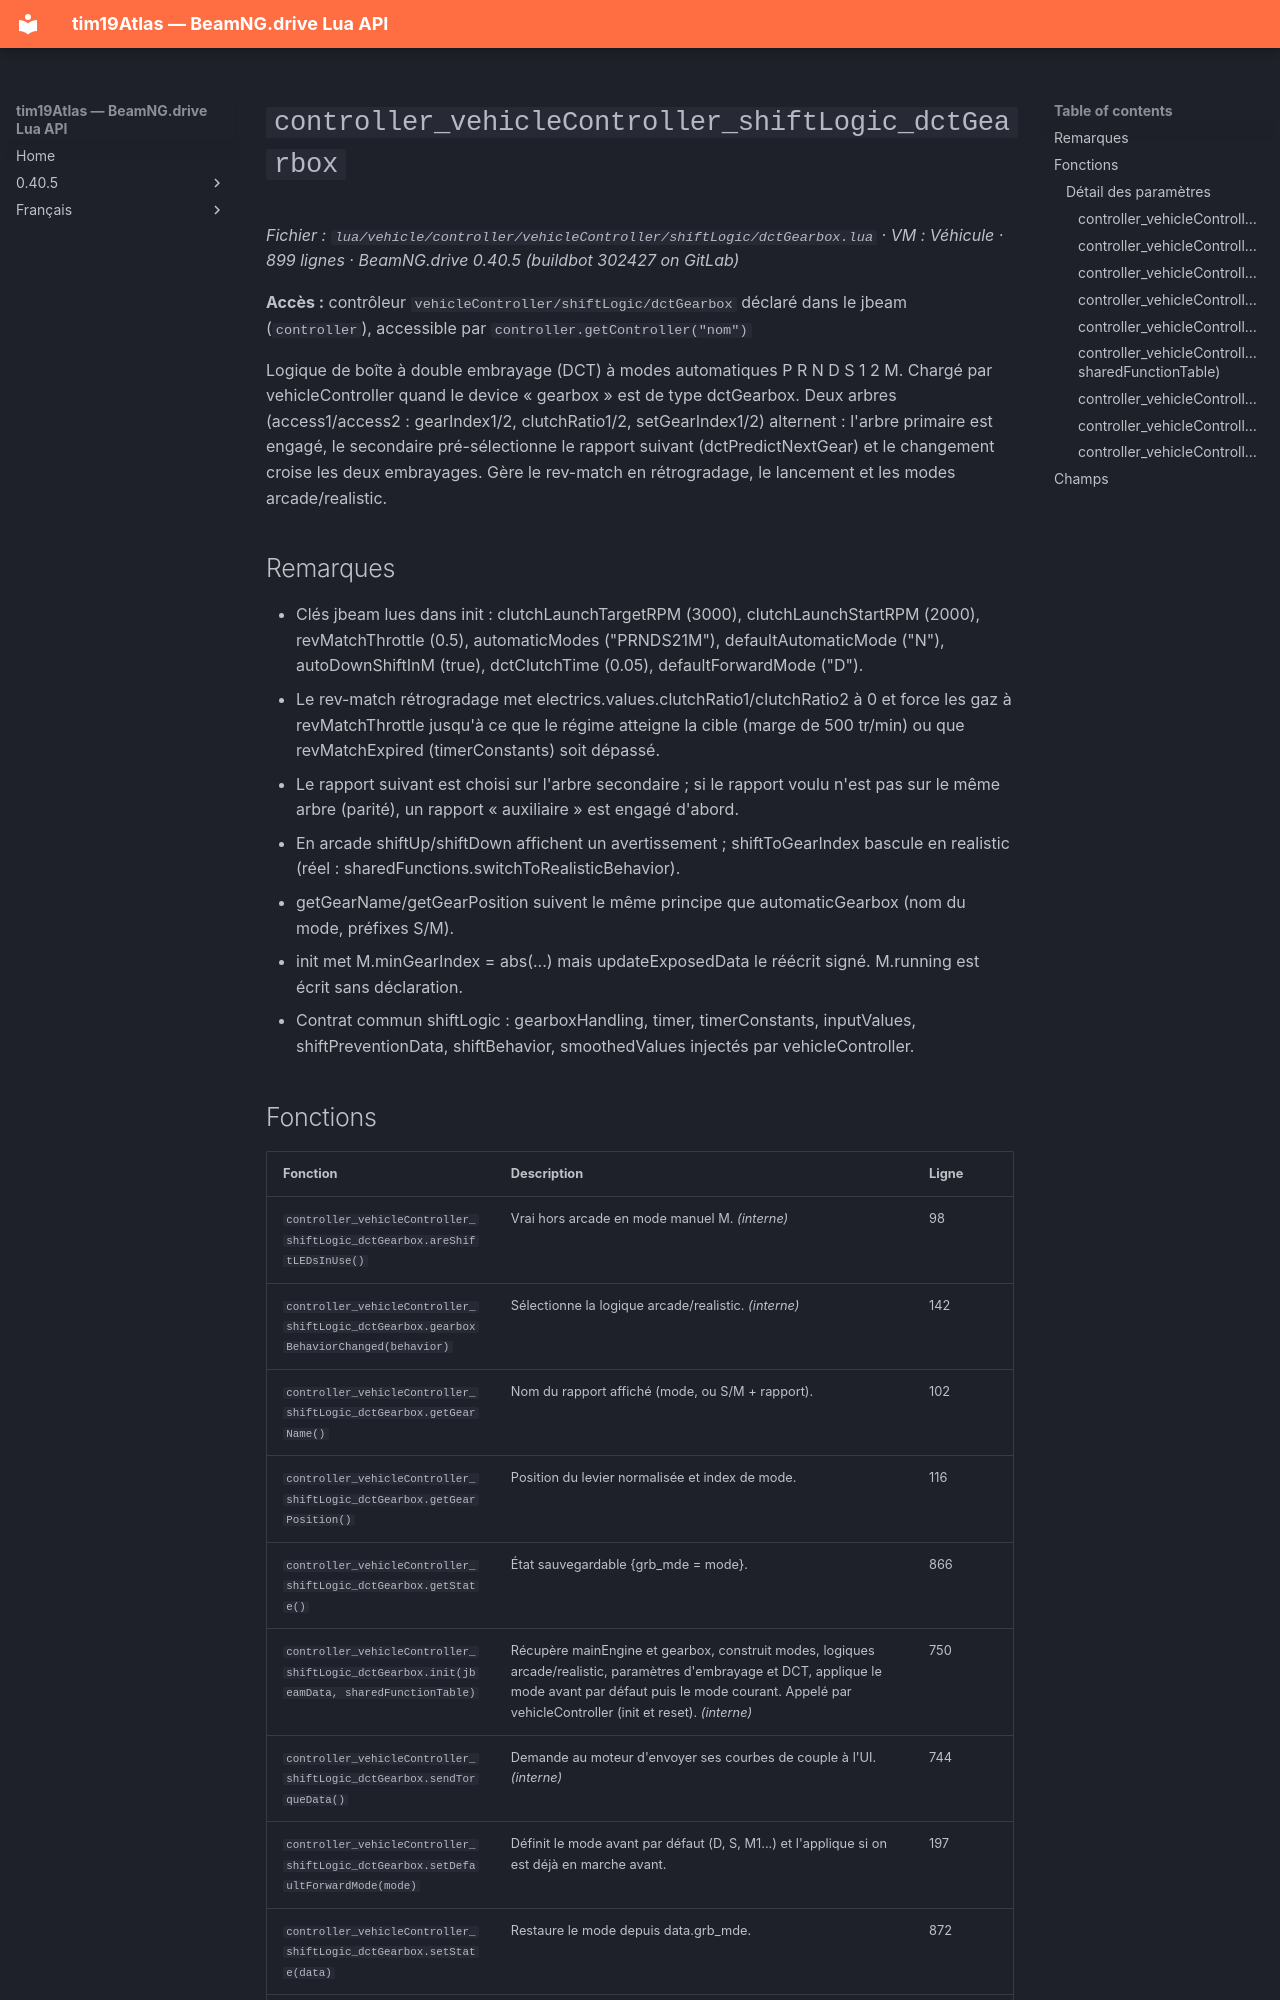

repository: Tim0219800/beamng-lua-atlas · page: fr/0.40.5/vehicle/controller/vehicleController/shiftLogic/dctGearbox.html · generator: mkdocs

# `controller_vehicleController_shiftLogic_dctGearbox`

*Fichier : `lua/vehicle/controller/vehicleController/shiftLogic/dctGearbox.lua` · VM : Véhicule · 899 lignes · BeamNG.drive 0.40.5 (buildbot 302427 on GitLab)*

**Accès :** contrôleur `vehicleController/shiftLogic/dctGearbox` déclaré dans le jbeam (`controller`), accessible par `controller.getController("nom")`

Logique de boîte à double embrayage (DCT) à modes automatiques P R N D S 1 2 M. Chargé par vehicleController quand le device « gearbox » est de type dctGearbox. Deux arbres (access1/access2 : gearIndex1/2, clutchRatio1/2, setGearIndex1/2) alternent : l'arbre primaire est engagé, le secondaire pré-sélectionne le rapport suivant (dctPredictNextGear) et le changement croise les deux embrayages. Gère le rev-match en rétrogradage, le lancement et les modes arcade/realistic.

## Remarques

- Clés jbeam lues dans init : clutchLaunchTargetRPM (3000), clutchLaunchStartRPM (2000), revMatchThrottle (0.5), automaticModes ("PRNDS21M"), defaultAutomaticMode ("N"), autoDownShiftInM (true), dctClutchTime (0.05), defaultForwardMode ("D").
- Le rev-match rétrogradage met electrics.values.clutchRatio1/clutchRatio2 à 0 et force les gaz à revMatchThrottle jusqu'à ce que le régime atteigne la cible (marge de 500 tr/min) ou que revMatchExpired (timerConstants) soit dépassé.
- Le rapport suivant est choisi sur l'arbre secondaire ; si le rapport voulu n'est pas sur le même arbre (parité), un rapport « auxiliaire » est engagé d'abord.
- En arcade shiftUp/shiftDown affichent un avertissement ; shiftToGearIndex bascule en realistic (réel : sharedFunctions.switchToRealisticBehavior).
- getGearName/getGearPosition suivent le même principe que automaticGearbox (nom du mode, préfixes S/M).
- init met M.minGearIndex = abs(...) mais updateExposedData le réécrit signé. M.running est écrit sans déclaration.
- Contrat commun shiftLogic : gearboxHandling, timer, timerConstants, inputValues, shiftPreventionData, shiftBehavior, smoothedValues injectés par vehicleController.
